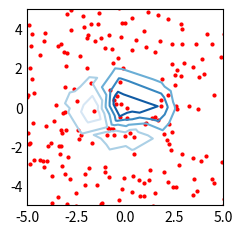

Here is the Python script that generated this plot:
import matplotlib.pyplot as plt
import numpy as np

plt.style.use('_mpl-gallery-nogrid')

x = np.random.uniform(-6, 6, 256)
y = np.random.uniform(-6, 6, 256)
z = (1 - x/2 + x**5 + y**3) * np.exp(-x**2 - y**2)
levels = np.linspace(z.min(), z.max(), 7)

fig, ax = plt.subplots()

ax.plot(x, y, 'o', markersize=2, color='red')
ax.tricontour(x, y, z, levels=levels)

ax.set(xlim=(-5, 5), ylim=(-5, 5))

plt.show()